Run: headless pygame with SDL's dummy video driver; simulated clock (each Clock.tick advances the game by its frame time, no real sleeping); random seed 0; keys injected as events and as key.get_pressed() state; no mouse input.
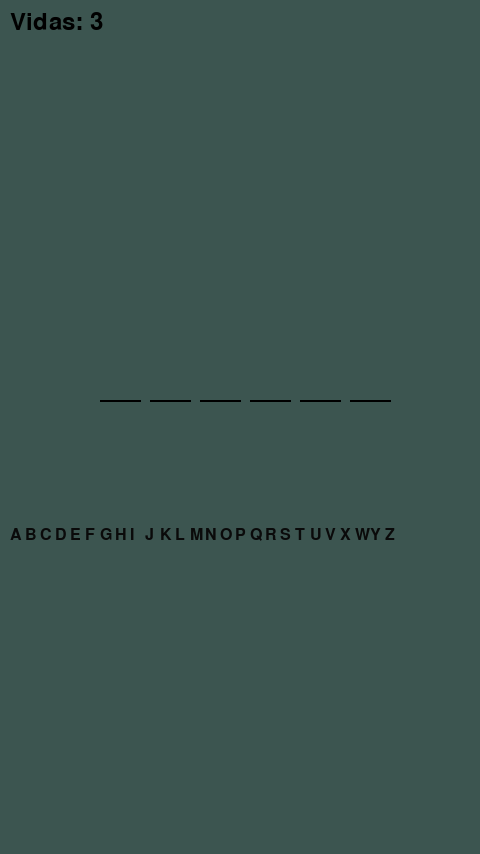
Frame 1 of 4 · flips 1–60 · no input
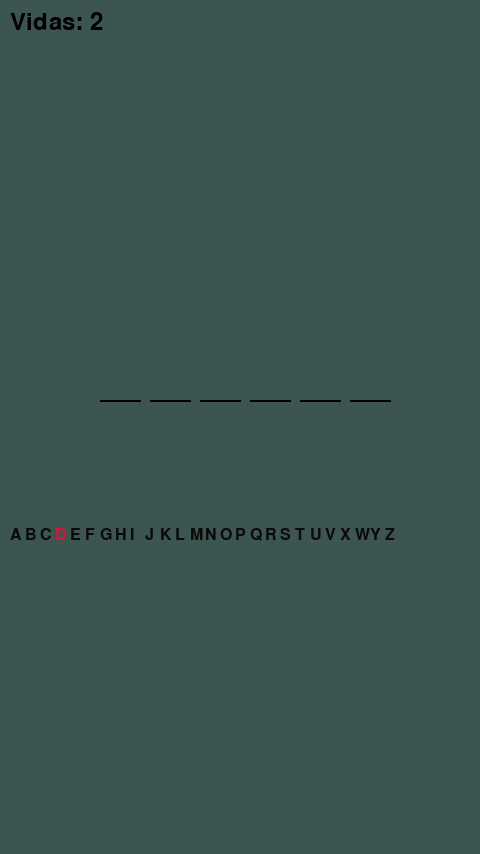
Frame 2 of 4 · flips 61–180 · tapped SPACE, RETURN · held RIGHT (→), D
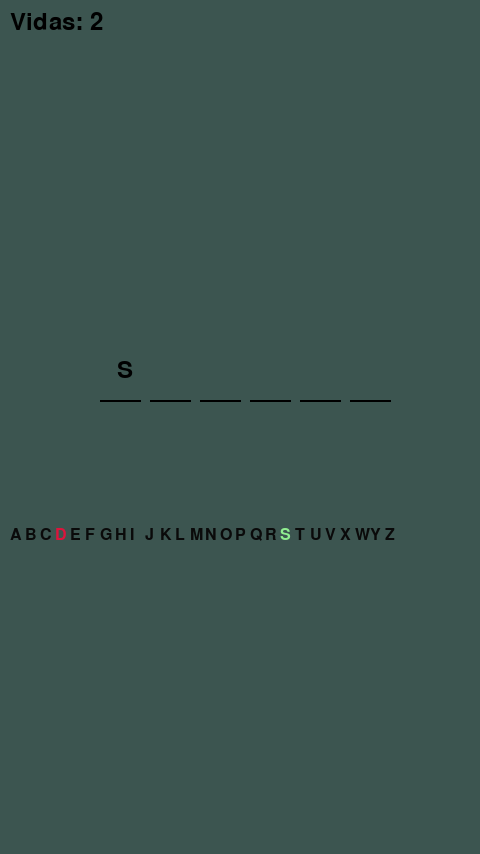
Frame 3 of 4 · flips 181–300 · held DOWN (↓), S
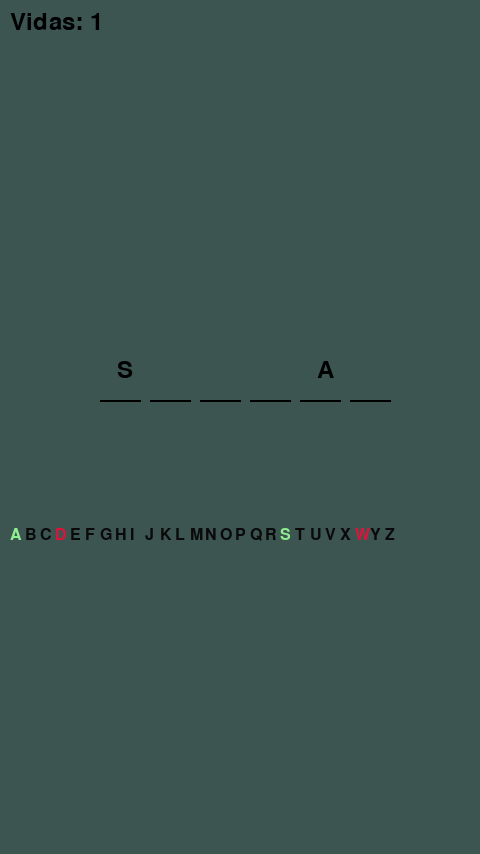
Frame 4 of 4 · flips 301–420 · held LEFT (←), A, UP (↑), W

The pygame program that drew these frames:

import pygame
import random
#import pyAlphabetIndicators

letras = ['A', 'B', 'C', 'D', 'E', 'F', 'G', 'H', 'I', 'J',
          'K', 'L', 'M', 'N', 'O', 'P', 'Q', 'R', 'S', 'T',
          'U', 'V', 'X', 'W', 'Y', 'Z']
cor_acerto = [144, 238, 144]
cor_erro = [220, 20, 60]
class Indicadores:
    def __init__(self, posicao_inicial, espacamento, cor_inicial):
        global letras
        self.letras = letras  # Lista de letras (pode ser o alfabeto)
        self.posicao_inicial = posicao_inicial  # Posição inicial (x, y) na tela
        self.espacamento = espacamento  # Espaçamento entre as letras
        self.cor_inicial = cor_inicial  # Cor inicial das letras

        self.indicadores = []  # Lista de indicadores de letras (letra, cor)
        self.fonte = pygame.font.Font(None, 24)

        # Inicializa os indicadores com as letras e a cor inicial
        for letra in self.letras:
            self.indicadores.append((letra, self.cor_inicial))

    def atualizar(self, chute, palavra):
        global cor_acerto
        global cor_erro
        for i, (letra, cor) in enumerate(self.indicadores):
            if letra == chute:
                # Verifica se o chute é correto e muda a cor
                if chute in palavra:
                    self.indicadores[i] = (letra, cor_acerto)
                else:
                    self.indicadores[i] = (letra, cor_erro)

    def desenhar(self, tela):
        x, y = self.posicao_inicial

        for letra, cor in self.indicadores:
            letra_surface = self.fonte.render(letra, True, cor)
            letra_rect = letra_surface.get_rect()
            letra_rect.topleft = (x, y)
            tela.blit(letra_surface, letra_rect)
            x += self.espacamento


# Inicializando o pygame e criando a janela
pygame.init()
# Tela na proporcao 16:9
TELA_LARGURA = 480
TELA_ALTURA = 854
tela = pygame.display.set_mode((TELA_LARGURA, TELA_ALTURA))
pygame.display.set_caption("Jogo da Forca")

# numeros para verde piscina em RGB
verdepis = [60, 85, 80]

# Banco de palavras provisório
palavras = ['CIDADE',
            'SOCIAL',
            'ESTADO']

def draw():
    # teste com alteração da cor de fundo
    tela.fill(verdepis)

def tela_de_derrota():
    tela.fill((255, 0, 0))  # Vermelho para indicar a derrota
    fonteg = pygame.font.Font(None, 60)
    fontep = pygame.font.Font(None, 24)
    mensagem = fonteg.render("Você Perdeu o Jogo!", True, (0, 0, 0))
    mensagem2 = fontep.render("Essa Janela se auto destruirá em 5 segundos!", True, (0, 0, 0))
    mensagem_rect = mensagem.get_rect()
    mensagem2_rect = mensagem2.get_rect()
    mensagem_rect.center = (TELA_LARGURA // 2, TELA_ALTURA // 2)
    mensagem2_rect.center = (TELA_LARGURA // 2, TELA_ALTURA // 2 + 50)
    tela.blit(mensagem, mensagem_rect)
    tela.blit(mensagem2, mensagem2_rect)
    pygame.display.update()

def tela_de_vitoria(palavra_vitoriosa):
    tela.fill((0, 255, 0))  # Preencha a tela com verde para indicar a vitória
    fonte_grande = pygame.font.Font(None, 60)
    fonte_pequena = pygame.font.Font(None, 24)
    mensagem_grande = fonte_grande.render("Você Venceu!", True, (0, 0, 0))
    mensagem_grande_rect = mensagem_grande.get_rect()
    mensagem_grande_rect.center = (TELA_LARGURA // 2, TELA_ALTURA // 2 - 50)
    mensagem_pequena = fonte_pequena.render(f"Palavra: {palavra_vitoriosa}", True, (0, 0, 0))
    mensagem_pequena_rect = mensagem_pequena.get_rect()
    mensagem_pequena_rect.center = (TELA_LARGURA // 2, TELA_ALTURA // 2)
    mensagem_recomecar = fonte_pequena.render("Pressione R para Recomeçar", True, (0, 0, 0))
    mensagem_recomecar_rect = mensagem_recomecar.get_rect()
    mensagem_recomecar_rect.center = (TELA_LARGURA // 2, TELA_ALTURA // 2 + 50)
    tela.blit(mensagem_grande, mensagem_grande_rect)
    tela.blit(mensagem_pequena, mensagem_pequena_rect)
    tela.blit(mensagem_recomecar, mensagem_recomecar_rect)
    pygame.display.update()

def reinicia_game(repetidas, palavra):
    repetidas.append(palavra)
    palavra = random.choice(palavras)
    return palavra

# Posições iniciais para fazer os traços
traco_x_inicial = 100
traco_y = 400
espacamento = 50

def tracoDasLetras(palavra, traco_x, traco_y, espacamento):
    tracos = []
    for i in range(len(palavra)):
        traco = (traco_x, traco_y)
        tracos.append(traco)
        traco_x += espacamento
    return tracos

def desenhar_letras(letras_corretas, tracos):
    fonte = pygame.font.Font(None, 36)
    for i, letra in enumerate(letras_corretas):
        if letra != '_':
            letra_surface = fonte.render(letra, True, (0, 0, 0))
            letra_rect = letra_surface.get_rect()
            letra_rect.center = (tracos[i][0] + espacamento // 2, tracos[i][1] - 30)
            tela.blit(letra_surface, letra_rect)

def desenha_boneco(qtdvidas):#inicialmente será representado por um contador de vidas
    fonte = pygame.font.Font(None, 36)
    texto = fonte.render(f'Vidas: {qtdvidas}', True, (0, 0, 0))
    tela.blit(texto, (10, 10))


gameLoop = True
if __name__ == '__main__':
    #escolhe uma palavra do banco de palavras
    palavra = random.choice(palavras)
    print(palavra)#com a finalidade de conferencia
    # Cria uma lista inicializada com sublinhados e com numero de elementos igual à quantidade de letras na palavra
    letras_corretas = ['_' for _ in palavra]

    vidas = 3

    # Banco de palavras ja usadas numa secao
    repetidas = []
    indicadores = Indicadores((10, TELA_ALTURA/2 + 100), 15, (10, 10, 10))

    while gameLoop:
        if(vidas <= 0):
            tela_de_derrota()
            # Para esperar 6 segundos antes de fechar o programa
            pygame.time.delay(6000)
            gameLoop = False

        # Verifica se não há mais letras em branco na palavra
        # ou seja, se o jogador ganhou
        if '_' not in letras_corretas:
            tela_de_vitoria(palavra)
            pygame.display.update()
            winnerloop = True
            while winnerloop:
                for event in pygame.event.get():
                    if event.type == pygame.QUIT:
                        gameLoop = False
                        winnerloop = False
                    if event.type == pygame.KEYDOWN:
                        if event.key == pygame.K_r:
                            #para reiniciar o jogo no futuro
                            reinicia_game(repetidas, palavra)
                        if event.key == pygame.K_q:
                            gameLoop = False
                            winnerloop = False

        for event in pygame.event.get():
            # Clicaram no X na janela para fechar
            if event.type == pygame.QUIT:
                gameLoop = False

            # O jogador interagiu com o teclado
            elif event.type == pygame.KEYDOWN:
                # A tecla pressionada é uma letra
                if event.unicode.isalpha() and len(event.unicode) == 1:
                    # Conversão para maiúscula
                    chute = event.unicode.upper()
                    indicadores.atualizar(chute, palavra)
                    if chute in palavra:
                        for i, letra in enumerate(palavra):
                            if letra == chute:
                                letras_corretas[i] = chute
                    else:
                        vidas-=1
        tracos = tracoDasLetras(palavra, traco_x_inicial, traco_y, espacamento)
        draw()

        # Desenhando os traços das letras (tela, cor, inicio, fim, largura)
        for traco in tracos:
            pygame.draw.line(tela, (0, 0, 0), (traco[0], traco_y), (traco[0] + espacamento - 10, traco_y), 2)

        indicadores.desenhar(tela)
        desenhar_letras(letras_corretas, tracos)
        desenha_boneco(vidas)
        pygame.display.update()
